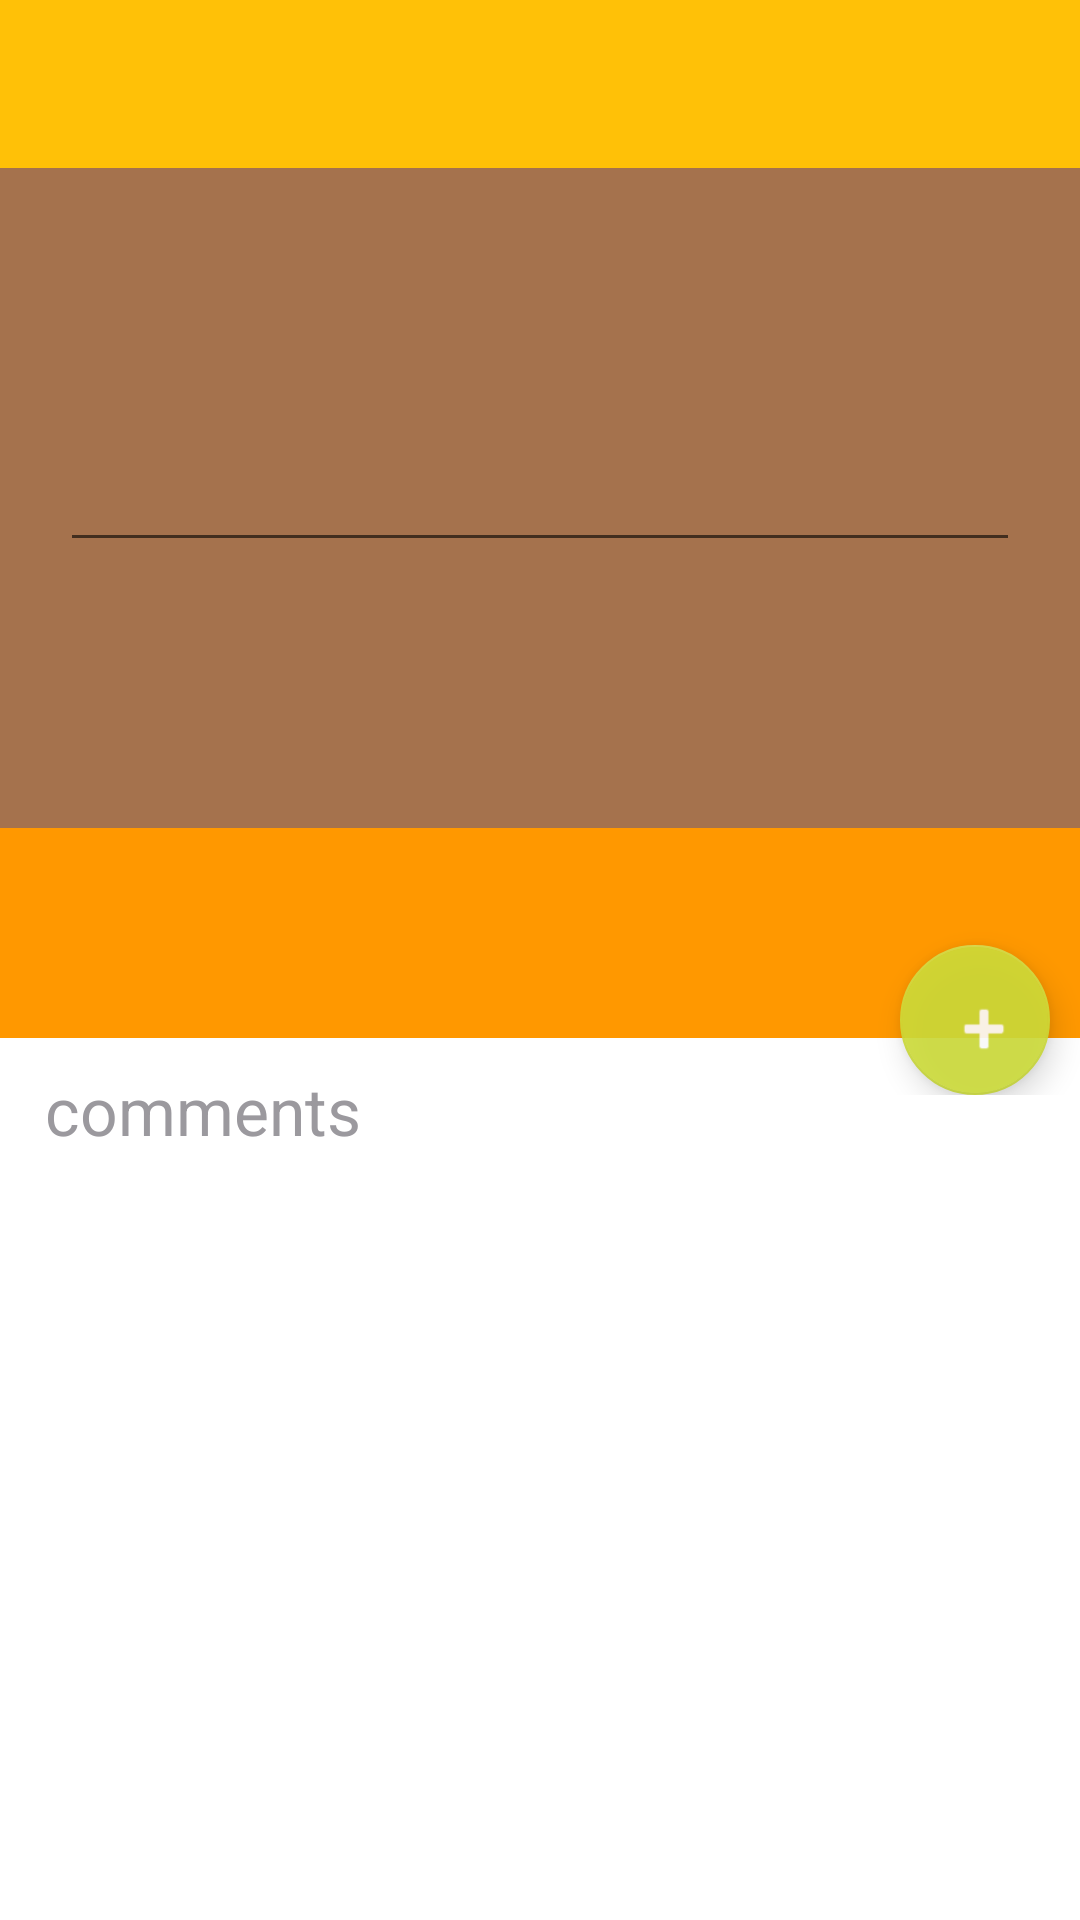

This screen was rendered from an Android layout file. Write that file and the resources it references.
<!-- AndroidManifest.xml: application theme Theme.CoursIset -->
<!-- res/layout/activity_main_activity2_d.xml -->
<?xml version="1.0" encoding="utf-8"?>
<LinearLayout xmlns:android="http://schemas.android.com/apk/res/android"
    xmlns:app="http://schemas.android.com/apk/res-auto"
    xmlns:tools="http://schemas.android.com/tools"
    android:layout_width="match_parent"
    android:orientation="vertical"
    android:layout_height="match_parent"
    tools:context=".CoursDetail">

    <com.google.android.material.appbar.AppBarLayout
        android:layout_width="match_parent"
        android:layout_height="wrap_content"

        android:theme="@style/Theme.CoursIset.AppBarOverlay">

        <androidx.appcompat.widget.Toolbar
            android:id="@+id/toolbar"
            android:layout_width="match_parent"
            android:layout_height="?attr/actionBarSize"
            android:background="?attr/colorPrimary"
            app:popupTheme="@style/Theme.CoursIset.PopupOverlay" />

    </com.google.android.material.appbar.AppBarLayout>

    <FrameLayout

        android:layout_width="match_parent"
        android:layout_height="wrap_content">
<ImageView
    android:id="@+id/Detailcoursimage"
    android:layout_width="match_parent"
    android:layout_height="220dp"
    android:scaleType="centerCrop"
    />
        <LinearLayout
            android:layout_width="match_parent"
            android:layout_height="match_parent"
            android:id="@+id/relativeview"
            android:background="#A5724D"
            android:orientation="vertical">
<EditText
    android:layout_width="match_parent"
    android:id="@+id/edittextdetail"
  android:layout_gravity="center"
    android:layout_marginTop="90dp"
    android:textColor="@color/white"
    android:layout_marginStart="20dp"
    android:layout_marginEnd="20dp"
    android:layout_height="wrap_content"/>

        </LinearLayout>

    </FrameLayout>
    <FrameLayout
        android:layout_width="match_parent"
        android:layout_height="wrap_content"
>
        <LinearLayout
            android:id="@+id/detailcoursNameholder"
            android:layout_width="match_parent"
            android:layout_height="70dp"
            android:background="#FF9800"
            android:orientation="vertical">

            <TextView
                android:layout_marginTop="30dp"
                android:textAppearance="?android:attr/textAppearanceLarge"
                android:id="@+id/detailidcourstitle"
                android:layout_width="wrap_content"
                android:layout_height="wrap_content"
                android:paddingEnd="10dp"
                android:paddingStart="10dp"
android:textColor="@android:color/white"
                android:layout_gravity="center_vertical" />

        </LinearLayout>
        <com.google.android.material.floatingactionbutton.FloatingActionButton
            android:layout_width="50dp"
            android:layout_height="50dp"
            android:layout_gravity="end"
            android:layout_marginEnd="10dp"
            android:alpha="0.9"
            android:elevation="3dp"
            android:src="@android:drawable/ic_input_add"
            android:layout_marginTop="39dp"/>


    </FrameLayout>
    <TextView
        android:text="comments"
        android:layout_marginTop="-10dp"
        android:layout_marginStart="15dp"
        android:textColor="#9B999E"
        android:textAppearance="?android:attr/textAppearanceLarge"
        android:layout_width="wrap_content"
        android:layout_height="wrap_content"/>
    <ListView
        android:id="@+id/DetailCommentsListView"
        android:fadingEdge="vertical"
        android:layout_width="match_parent"
        android:layout_height="wrap_content"/>
</LinearLayout>
<!-- resources referenced by this layout -->
<resources>
  <color name="white">#FFFFFFFF</color>
  <style name="Theme.CoursIset.AppBarOverlay" parent="ThemeOverlay.AppCompat.Dark.ActionBar" />
  <style name="Theme.CoursIset.PopupOverlay" parent="ThemeOverlay.AppCompat.Light" />
  <style name="Theme.CoursIset" parent="Theme.MaterialComponents.DayNight.DarkActionBar">
          
          <item name="colorPrimary">#FFC107</item>
          <item name="colorPrimaryVariant">#FFEB3B</item>
          <item name="colorOnPrimary">@color/purple_700</item>
  
          <item name="android:button">@color/white</item>
          
          <item name="displayOptions">disableHome</item>
          <item name="colorSecondary">#673AB7</item>
          <item name="colorSecondaryVariant">#FF5722</item>
          <item name="colorOnSecondary">@color/white</item>
          
  
          <item name="android:statusBarColor" tools:targetApi="l">?attr/colorPrimaryVariant</item>
          
      </style>
  <color name="purple_700">#FF3700B3</color>
</resources>
